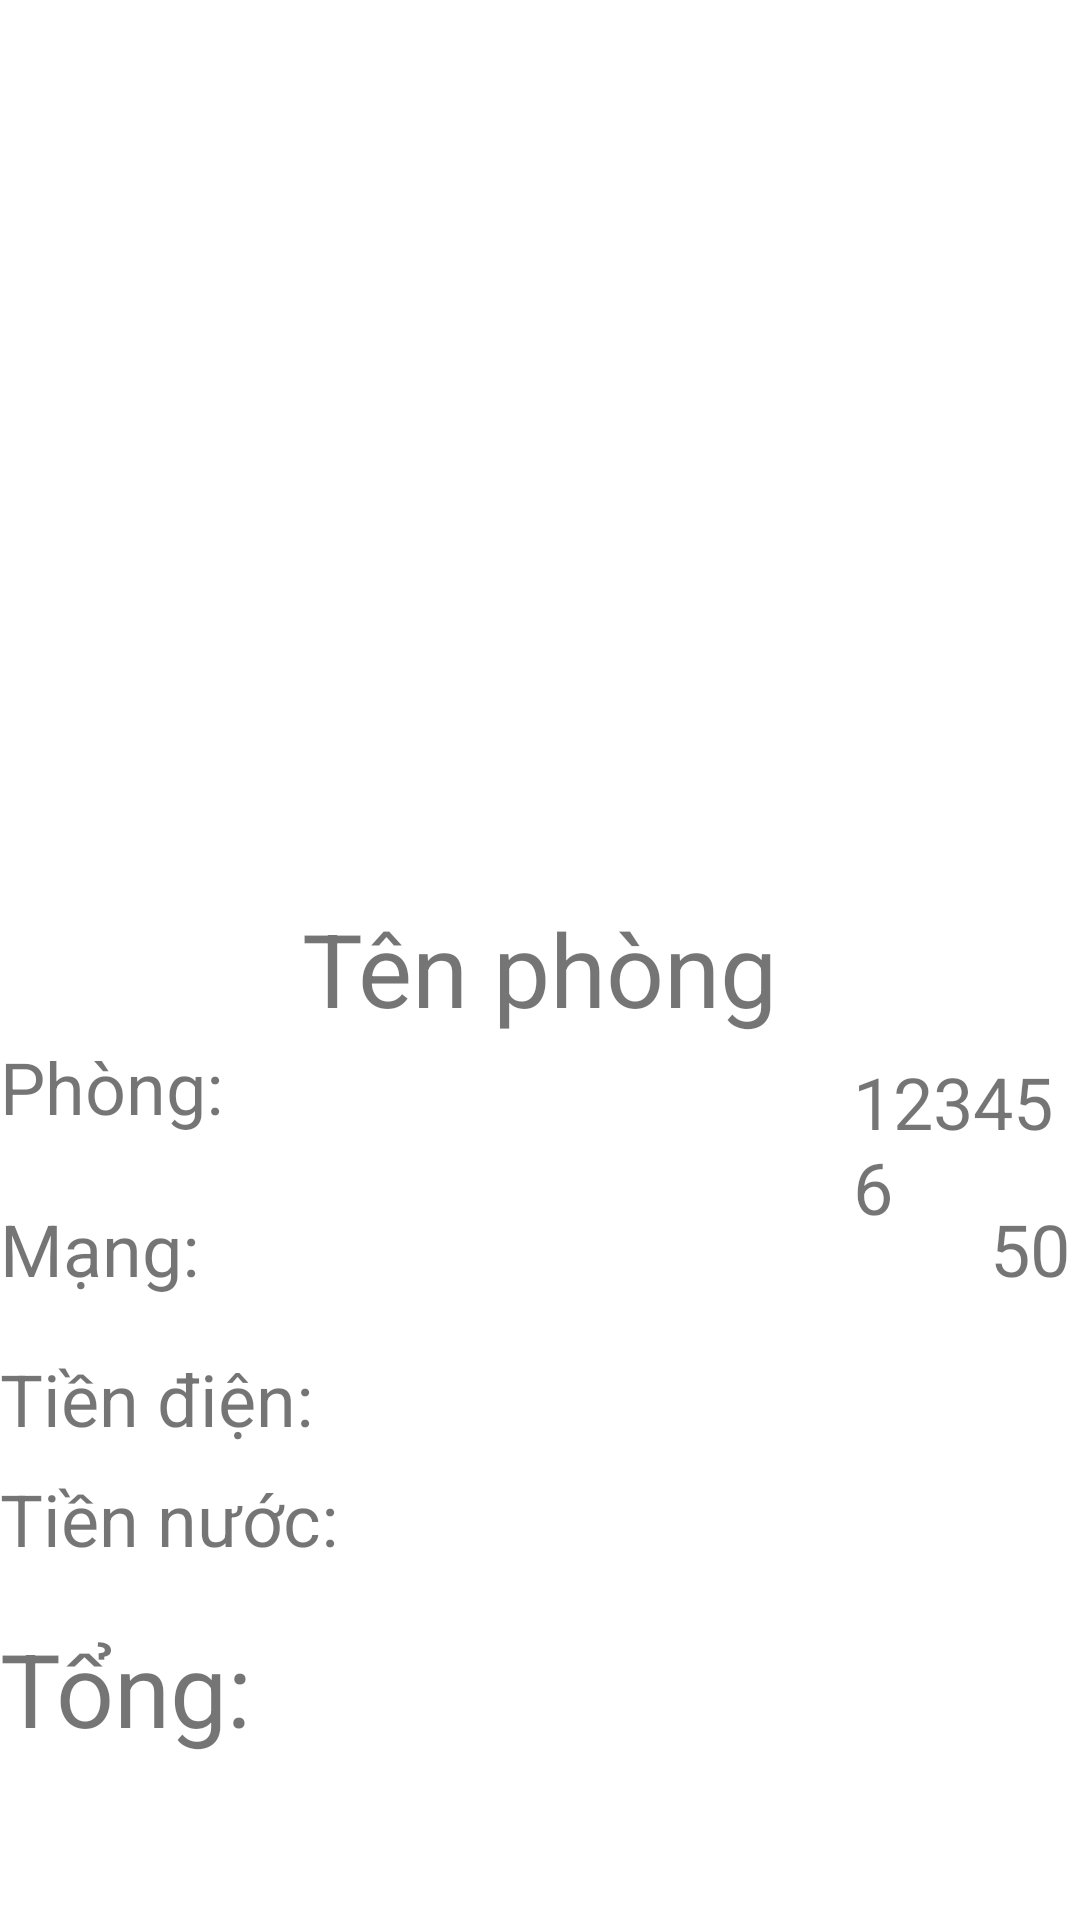

Layout XML and referenced resources for this Android screen:
<!-- AndroidManifest.xml: application theme Theme.Tinhtiennha -->
<!-- res/layout/activity_main2.xml -->
<?xml version="1.0" encoding="utf-8"?>
<RelativeLayout xmlns:android="http://schemas.android.com/apk/res/android"
    xmlns:tools="http://schemas.android.com/tools"
    android:layout_width="match_parent"
    android:layout_height="match_parent"
    android:layout_margin="8dp"
    tools:context=".MainActivity2">
    <TextView
        android:id="@+id/tongnumber"
        android:layout_width="wrap_content"
        android:layout_height="wrap_content"
        android:text=""
        android:layout_marginStart="250dp"
        android:layout_marginTop="540dp"
        android:textSize="34sp"
        tools:layout_editor_absoluteX="138dp"
        tools:layout_editor_absoluteY="170dp" />

    <TextView
        android:id="@+id/tong"
        android:layout_width="wrap_content"
        android:layout_height="wrap_content"
        android:layout_marginTop="540dp"
        android:text="@string/t_ng"
        android:textSize="34sp" />

    <TextView
        android:id="@+id/edtnuocbox"
        android:layout_width="wrap_content"
        android:layout_height="wrap_content"
        android:layout_marginTop="490dp"
        android:text="@string/ti_n_n_c"
        android:textSize="24sp" />

    <TextView
        android:id="@+id/mang"
        android:layout_width="wrap_content"
        android:layout_height="wrap_content"
        android:layout_marginTop="400dp"
        android:text="@string/m_ng"
        android:textSize="24sp" />

    <TextView
        android:id="@+id/name"
        android:layout_width="wrap_content"
        android:layout_height="wrap_content"
        android:layout_marginTop="300dp"
        android:text="@string/t_n_ph_ng"
        android:textSize="34sp"
        android:layout_centerInParent="true"
        android:layout_alignParentTop="true"/>

    <TextView
        android:id="@+id/phong"
        android:layout_width="wrap_content"
        android:layout_height="wrap_content"
        android:layout_alignParentTop="true"
        android:layout_marginTop="346dp"
        android:text="@string/ph_ng"
        android:textSize="24sp" />

    <TextView
        android:id="@+id/edtdienbox"
        android:layout_width="wrap_content"
        android:layout_height="wrap_content"
        android:layout_marginTop="450dp"
        android:text="@string/ti_n_i_n"
        android:textSize="24sp" />

    <TextView
        android:id="@+id/textView7"
        android:layout_width="wrap_content"
        android:layout_height="wrap_content"
        android:layout_alignParentStart="true"
        android:layout_marginStart="330dp"
        android:layout_marginLeft="300dp"
        android:layout_marginTop="400dp"
        android:text="50"
        android:textSize="24sp"
        tools:layout_editor_absoluteX="60dp"
        tools:layout_editor_absoluteY="89dp" />

    <TextView
        android:id="@+id/electv"
        android:layout_width="wrap_content"
        android:layout_height="wrap_content"
        android:layout_alignParentStart="true"
        android:layout_marginStart="106dp"
        android:layout_marginLeft="300dp"
        android:layout_marginTop="450dp"
        android:text=""
        android:textSize="24sp"
        tools:layout_editor_absoluteX="149dp"
        tools:layout_editor_absoluteY="253dp" />
    <TextView
        android:id="@+id/watertv"
        android:layout_width="wrap_content"
        android:layout_height="wrap_content"
        android:layout_alignParentStart="true"
        android:layout_marginStart="147dp"
        android:layout_marginLeft="300dp"
        android:layout_marginTop="490dp"
        android:text=""
        android:textSize="24sp"
        tools:layout_editor_absoluteX="291dp"
        tools:layout_editor_absoluteY="413dp" />

    <TextView
        android:id="@+id/phongboxprice"
        android:layout_width="wrap_content"
        android:layout_height="wrap_content"
        android:layout_alignParentTop="true"
        android:layout_marginStart="210dp"
        android:layout_marginLeft="300dp"
        android:layout_marginTop="351dp"
        android:layout_toEndOf="@+id/phong"
        android:gravity="top"
        android:text="123456"
        android:textSize="24sp"
        tools:layout_editor_absoluteX="302dp"
        tools:layout_editor_absoluteY="29dp" />
</RelativeLayout>
<!-- resources referenced by this layout -->
<resources>
  <string name="m_ng">Mạng:</string>
  <string name="ph_ng">Phòng:</string>
  <string name="t_n_ph_ng">Tên phòng</string>
  <string name="t_ng">Tổng:</string>
  <string name="ti_n_i_n">Tiền điện:</string>
  <string name="ti_n_n_c">Tiền nước:</string>
  <style name="Theme.Tinhtiennha" parent="Theme.MaterialComponents.DayNight.DarkActionBar">
          
          <item name="colorPrimary">@color/purple_500</item>
          <item name="colorPrimaryVariant">@color/purple_700</item>
          <item name="colorOnPrimary">@color/white</item>
          
          <item name="colorSecondary">@color/teal_200</item>
          <item name="colorSecondaryVariant">@color/teal_700</item>
          <item name="colorOnSecondary">@color/black</item>
          
          <item name="android:statusBarColor" tools:targetApi="l">?attr/colorPrimaryVariant</item>
          
      </style>
  <!-- not gathered from this repository: default colours our renderer supplied (Android Studio template values) -->
  <color name="purple_500">#FF6200EE</color>
  <color name="purple_700">#FF3700B3</color>
  <color name="teal_200">#FF03DAC5</color>
  <color name="teal_700">#FF018786</color>
  <color name="black">#FF000000</color>
  <color name="white">#FFFFFFFF</color>
</resources>
